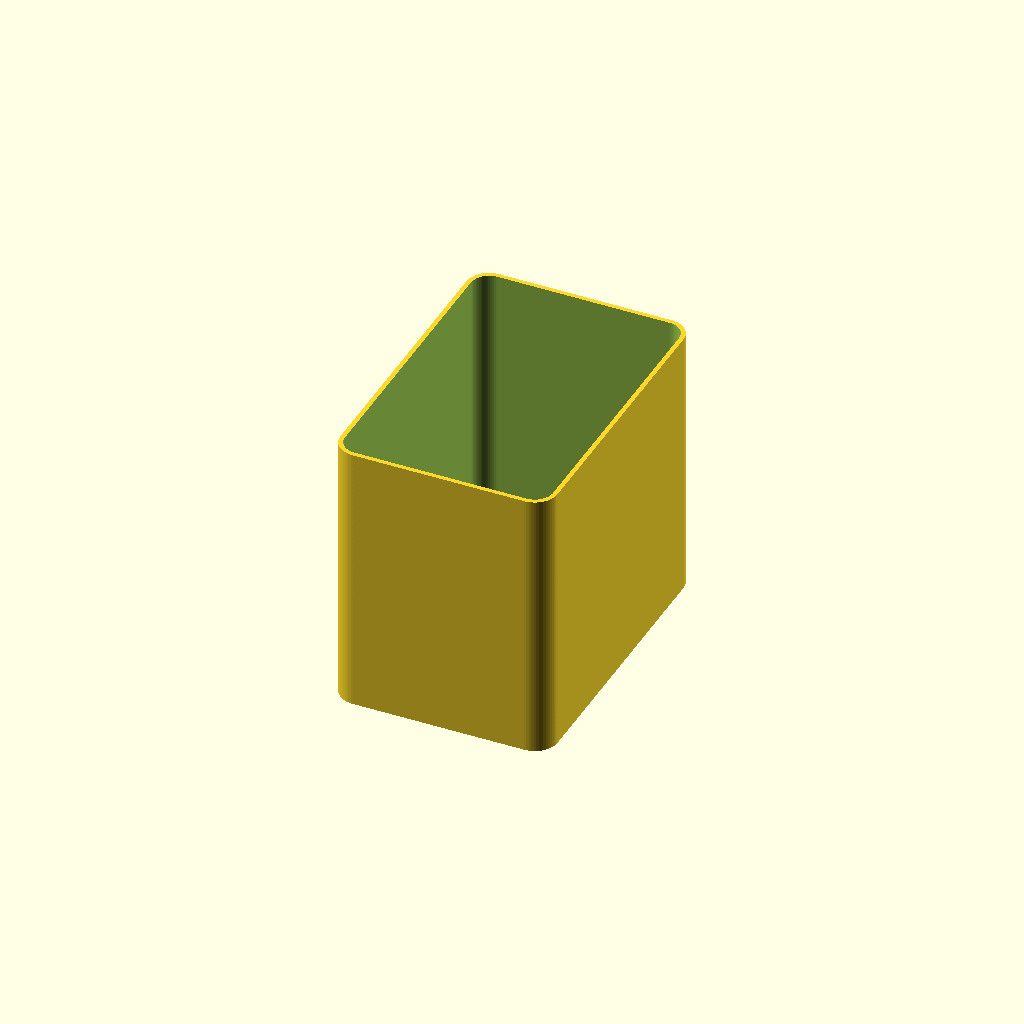
Cell 1: the model at its default parameters.
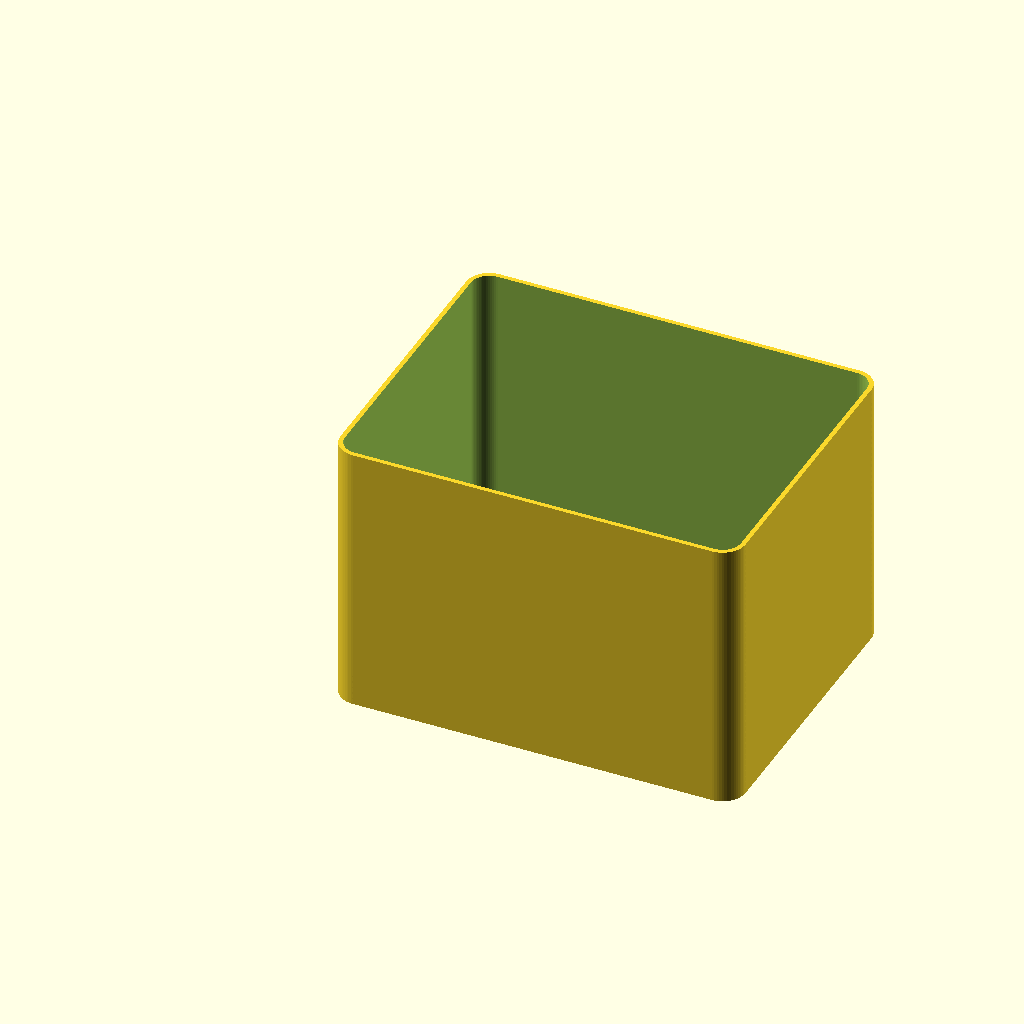
Cell 2: display_x = 65.6 (everything else at default).
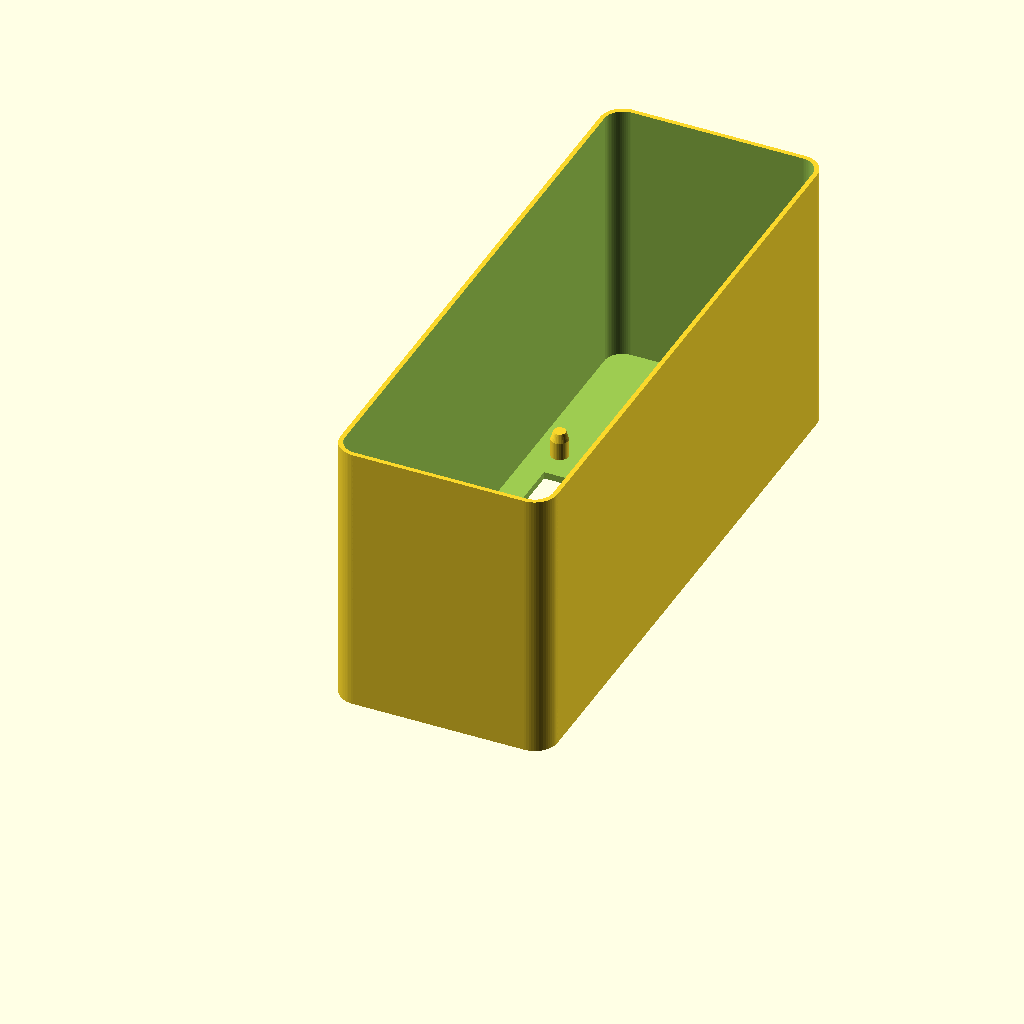
Cell 3 — display_y set to 100, the other parameters unchanged.
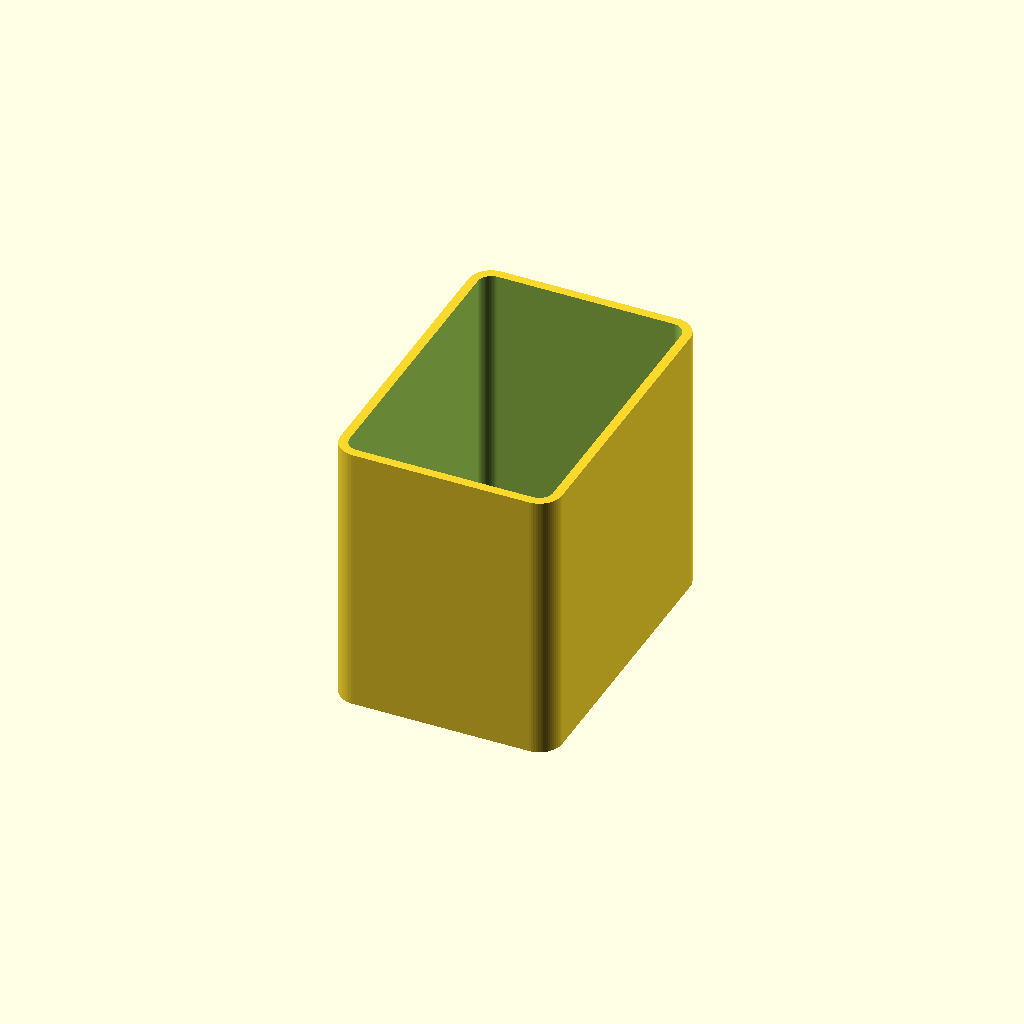
Cell 4 — nozzle set to 0.8, the other parameters unchanged.
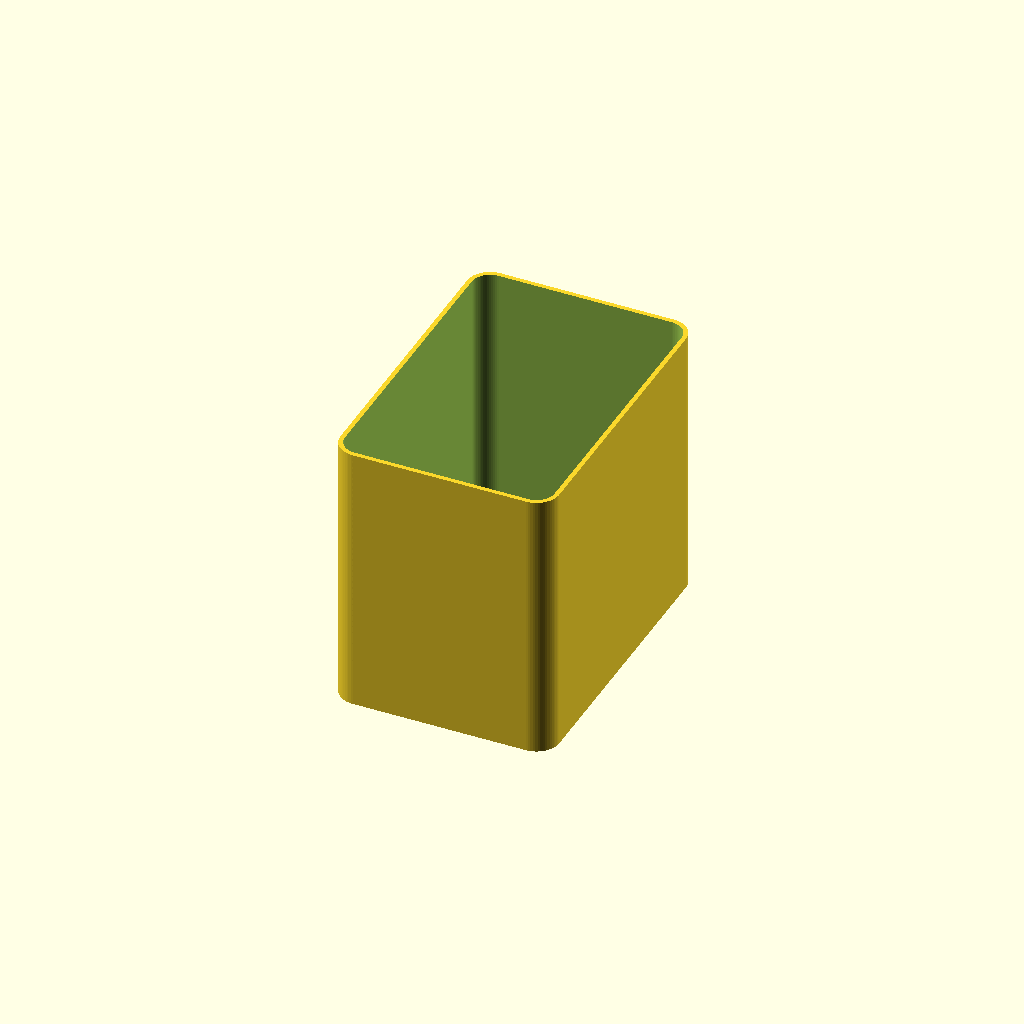
Cell 5: the same model with print_margin = 0.3.
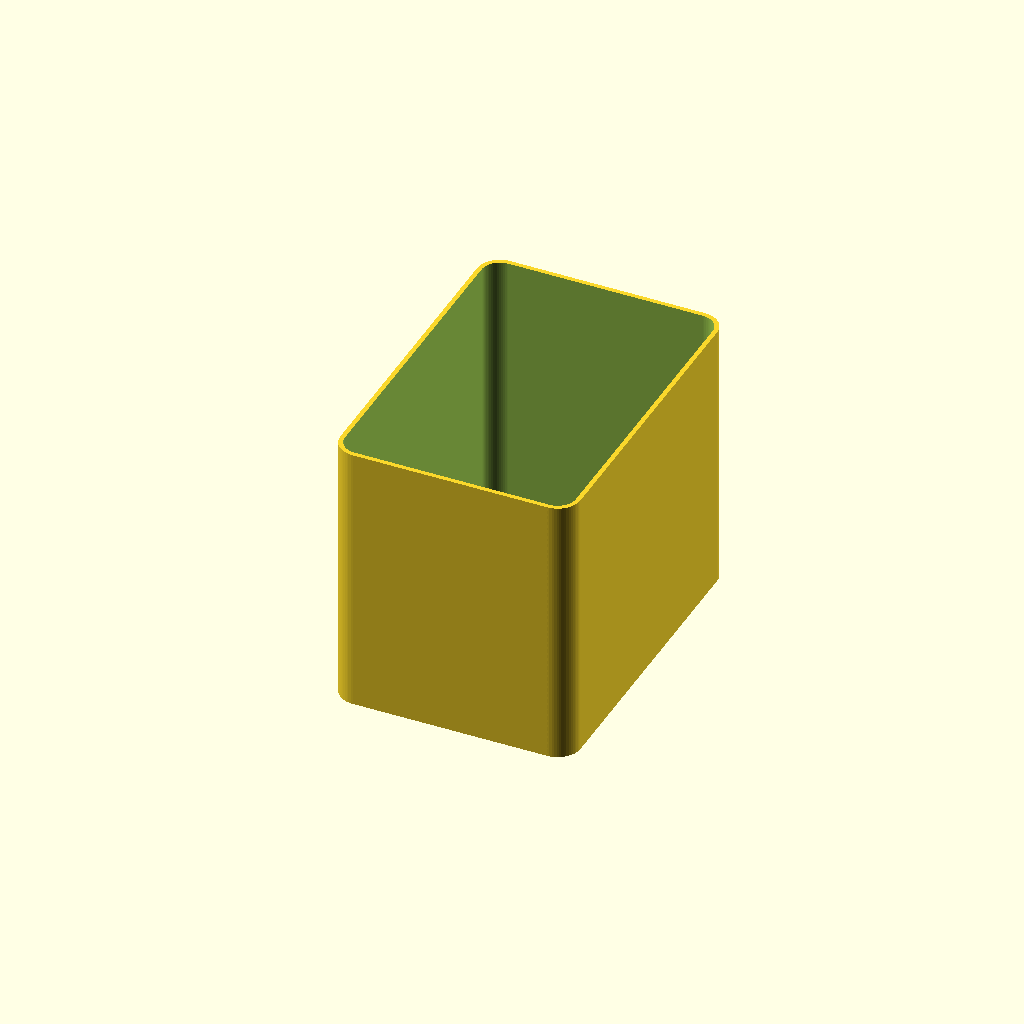
Cell 6: extra_space = 4 (everything else at default).
All cells are drawn from one camera (rotation 55°, 0°, 25°, orthographic, colour scheme Cornfield), so only the parameter changes between them.
OpenSCAD source file eink_case_rounded.scad:
display_x = 32.8;
display_y = 50;
nozzle = 0.4;
wall = nozzle * 2;
print_margin = 0.15;
extra_space = 2;
outer_x = display_x + wall + print_margin * 2 + extra_space * 2;
outer_y = display_y + wall + print_margin * 2 + extra_space * 2;
inner_x = outer_x - 2 * wall;
inner_y = outer_y - 2 * wall;
outer_height_z = 48;
display_window = 27.6;
epsilon = 0.01;
window_y_offset = 2.8;
pin_diameter = 3;
pin_height = 5;
pin_y_top_offset = 5.4;
pin_y_bottom_offset = 11.2;
pin_corner_offset = 0.2;
pin_facets = 32;
corner_r = 4;
shell_fn = 64;
front_dome_r = 180;

module rounded_footprint(x, y, r) {
    offset(r = r, $fn = shell_fn)
        offset(r = -r)
            square([x, y]);
}

module outer_shell() {
    dome_z_offset = front_dome_r - sqrt(front_dome_r * front_dome_r - pow(min(outer_x, outer_y) / 2, 2));
    intersection() {
        translate([0, 0, -dome_z_offset])
            sphere(r = front_dome_r + outer_height_z, $fn = shell_fn * 2);
        linear_extrude(height = outer_height_z + dome_z_offset + 1)
            rounded_footprint(outer_x, outer_y, corner_r);
        cube([outer_x, outer_y, outer_height_z]);
    }
}

module inner_cavity() {
    translate([wall, wall, wall + nozzle])
        linear_extrude(height = outer_height_z)
            rounded_footprint(inner_x, inner_y, corner_r - wall);
}

module eink_window() {
    translate([
        (outer_x - display_window) / 2,
        ((outer_y - display_window) / 2) + window_y_offset,
        -epsilon
    ])
        cube([
            display_window,
            display_window,
            wall + 2 * epsilon + 0.5
        ]);
}

module chamfered_pin(d, h) {
    chamfer_height = h * 0.3;
    base_height = h - chamfer_height;
    cylinder(h = base_height, d = d, $fn = pin_facets);
    translate([0, 0, base_height])
        cylinder(h = chamfer_height, d1 = d, d2 = d * 0.7, $fn = pin_facets);
}

module pins() {
    window_x_left = (outer_x - display_window) / 2;
    window_x_right = (outer_x + display_window) / 2;
    window_y_bot = ((outer_y - display_window) / 2) + window_y_offset;
    window_y_top = ((outer_y + display_window) / 2) + window_y_offset;
    pin_x_left = window_x_left + pin_corner_offset;
    pin_x_right = window_x_right - pin_corner_offset;
    for (px = [pin_x_left, pin_x_right]) {
        translate([px, window_y_bot - pin_y_bottom_offset, wall])
            chamfered_pin(pin_diameter, pin_height);
        translate([px, window_y_top + pin_y_top_offset, wall])
            chamfered_pin(pin_diameter, pin_height);
    }
}

union() {
    difference() {
        outer_shell();
        inner_cavity();
        eink_window();
    }
    pins();
}
Parameter table extracted from the source (name, type, default, range or options):
display_x: number, default 32.8
display_y: number, default 50
nozzle: number, default 0.4
print_margin: number, default 0.15
extra_space: number, default 2
outer_height_z: number, default 48
display_window: number, default 27.6
epsilon: number, default 0.01
window_y_offset: number, default 2.8
pin_diameter: number, default 3
pin_height: number, default 5
pin_y_top_offset: number, default 5.4
pin_y_bottom_offset: number, default 11.2
pin_corner_offset: number, default 0.2
pin_facets: number, default 32
corner_r: number, default 4
shell_fn: number, default 64
front_dome_r: number, default 180
